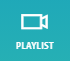
Task: Test Automation Project
Workflow: PlayListTab_TestCase

Step 1: On PlayList Element Appear on the link 'Playlist' in window 'Dashboard' (chrome.exe)

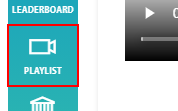
Step 2: click on the link 'Playlist' in window 'Dashboard' (chrome.exe)

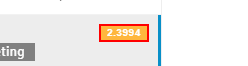
Step 3: get-text from the element in window 'Recordings' (chrome.exe)

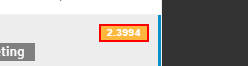
Step 4 [then]: find the element in window 'Recordings' (chrome.exe)

Step 5 [then]: On Score Element Appear on the element in window 'Recordings' (chrome.exe) (no picture)

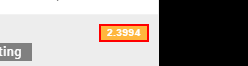
Step 6: click on the element in window 'Recordings' (chrome.exe)

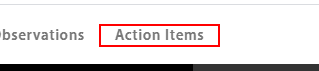
Step 7: find the list item 'Action Items' in window 'Recordings' (chrome.exe)

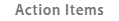
Step 8: On Action Element Appear on the list item 'Action Items' in window 'Recordings' (chrome.exe)

Step 9: click on the list item 'Action Items' in window 'Recordings' (chrome.exe) (same screen as step 7)

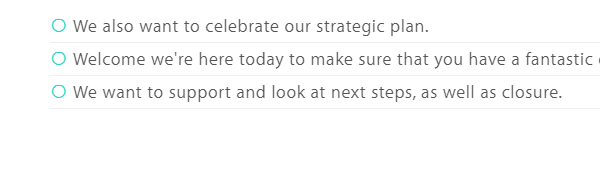
Step 10: On ActionList Element Appear on the section in window 'Recordings' (chrome.exe)

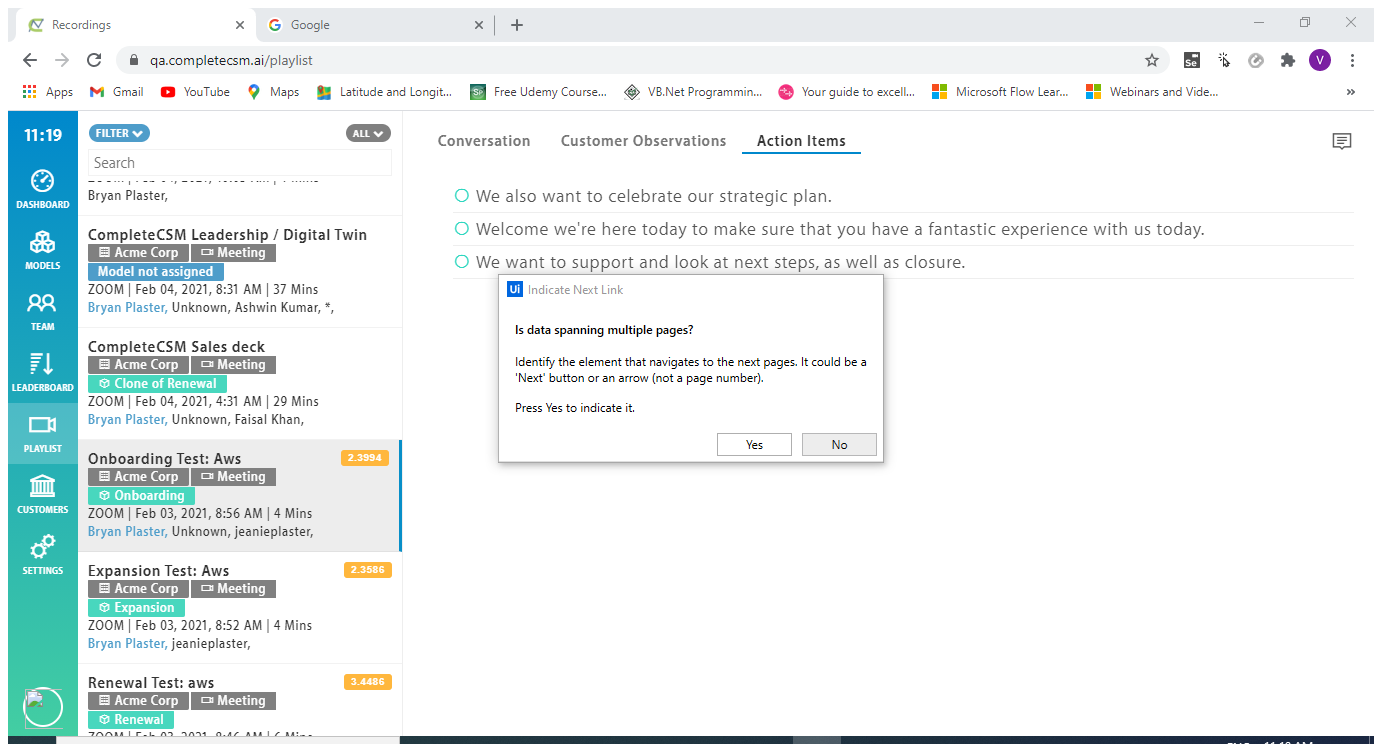
Step 11: Attach Browser - ActionItems List in window 'Recordings' (chrome.exe)

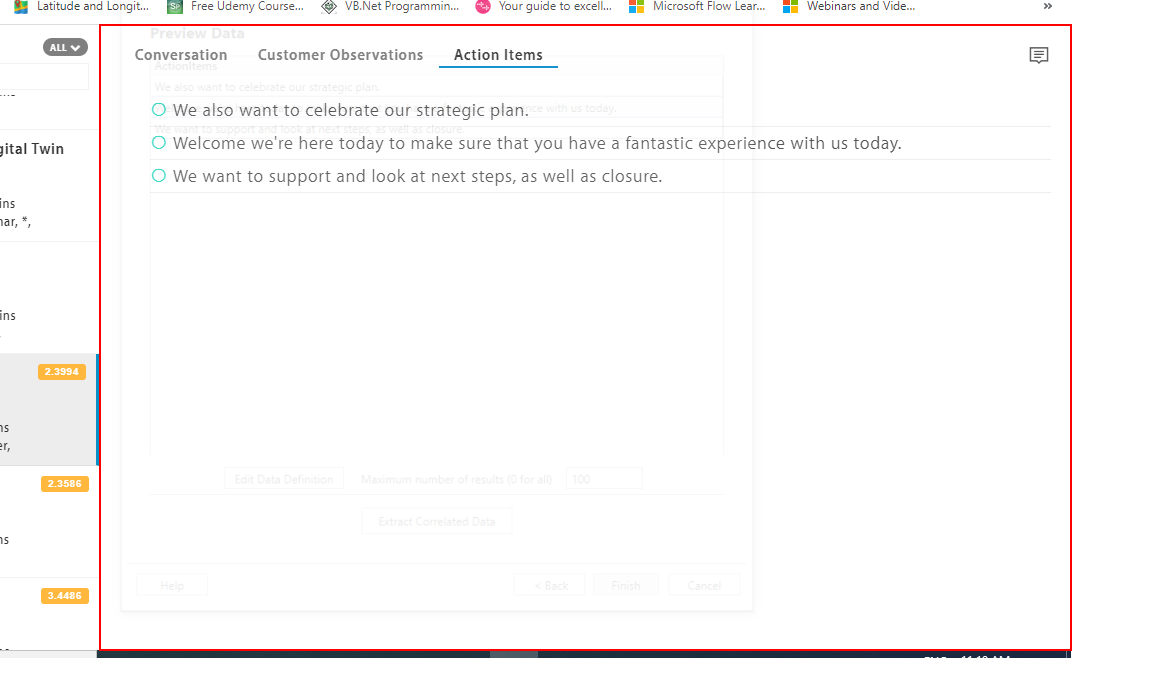
Step 12: get-text from the section

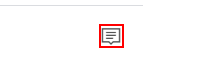
Step 13: click on the text in window 'Recordings' (chrome.exe)

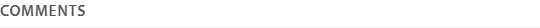
Step 14: On Comments Element Appear on the heading 'Comments' in window 'Recordings' (chrome.exe)

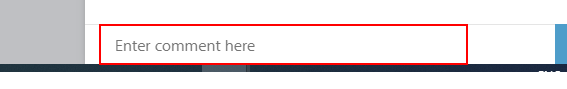
Step 15: type [CommentText] into the text box 'commentText' in window 'Recordings' (chrome.exe)

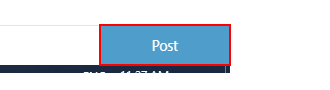
Step 16: click on the button in window 'Recordings' (chrome.exe)

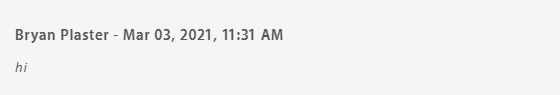
Step 17: On Comment Element Appear on the list item '*{{CommentText}}' in window 'Recordings' (chrome.exe)

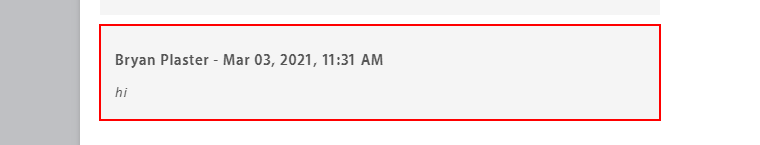
Step 18: find the list item '*{{CommentText}}' in window 'Recordings' (chrome.exe)

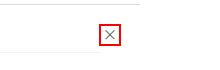
Step 19: click on the button '×' in window 'Recordings' (chrome.exe)